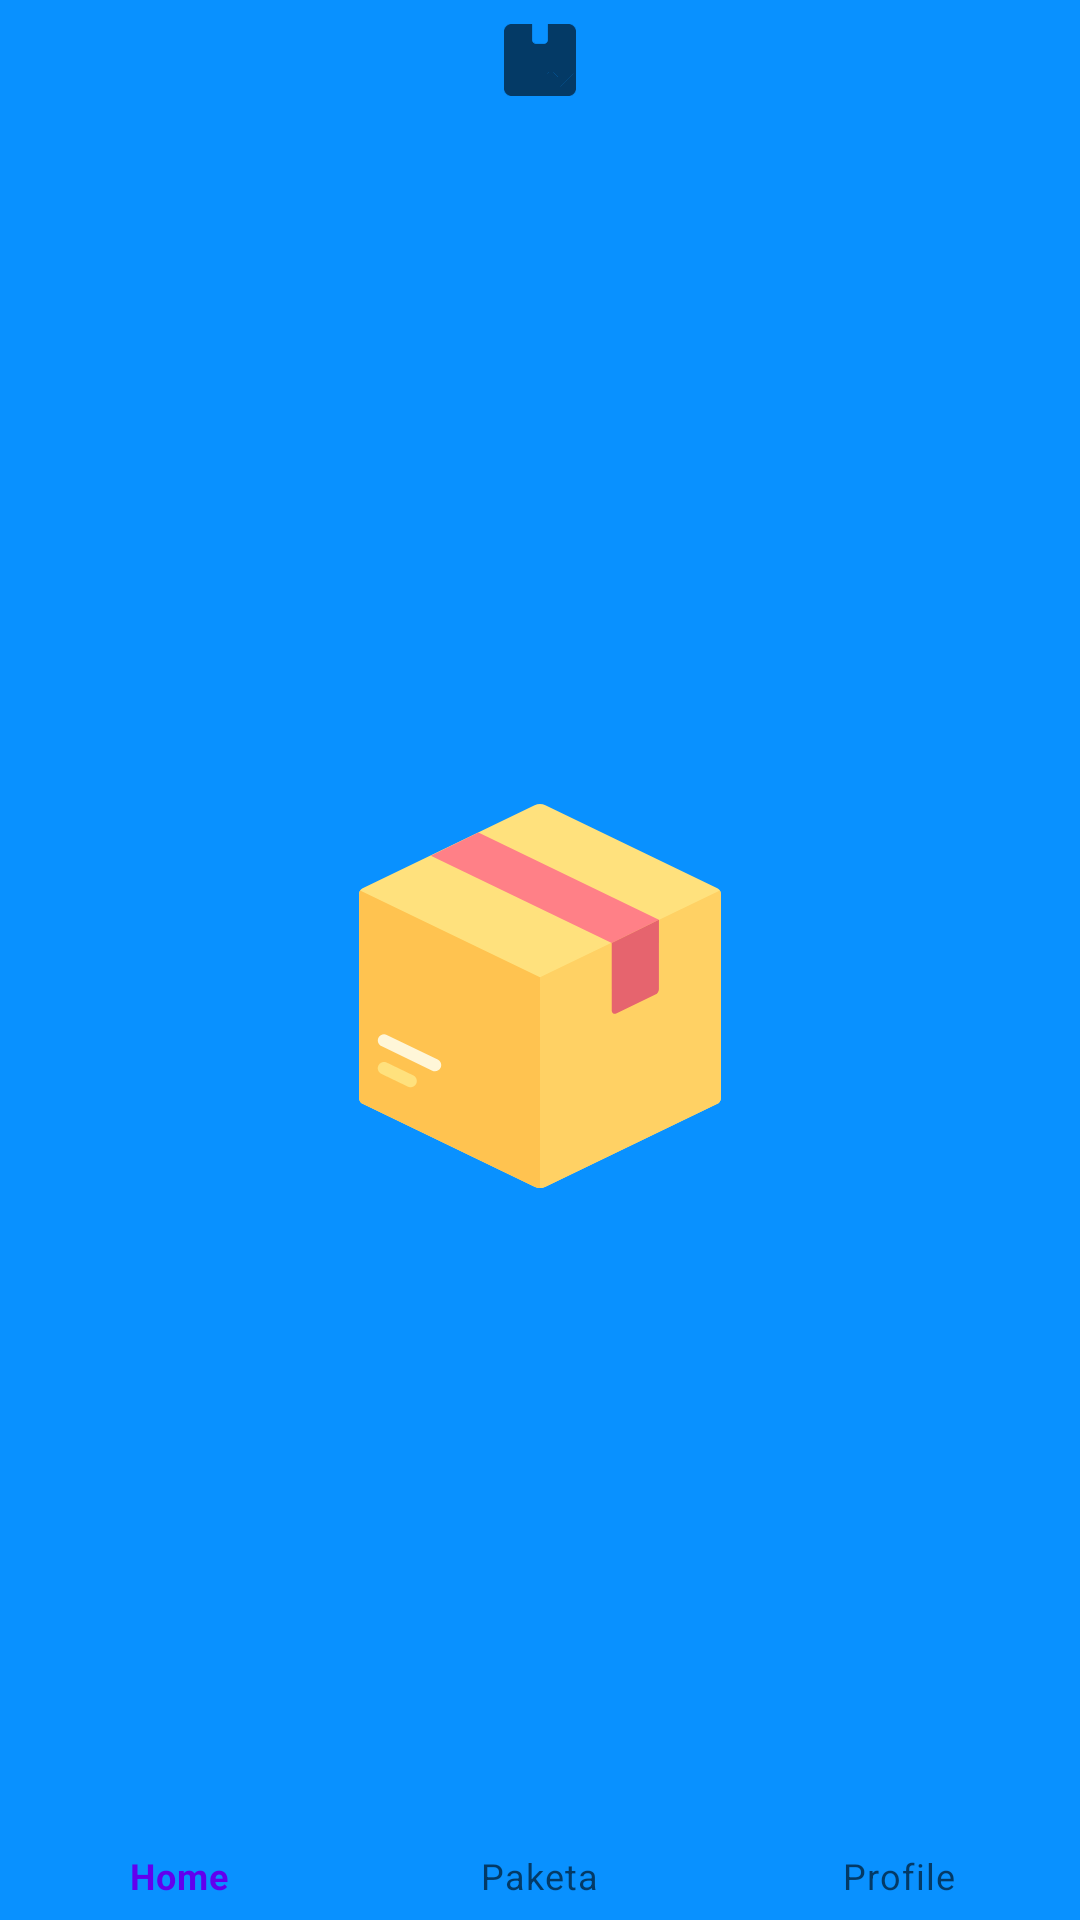

Android layout source for this screen:
<!-- AndroidManifest.xml: application theme SplashScreenTheme -->
<!-- res/layout/activity_base.xml -->
<?xml version="1.0" encoding="utf-8"?>
<LinearLayout xmlns:app="http://schemas.android.com/apk/res-auto"
    xmlns:tools="http://schemas.android.com/tools"
    xmlns:android="http://schemas.android.com/apk/res/android"
    android:layout_width="match_parent"
    android:layout_height="match_parent"
    android:orientation="vertical"
    tools:context=".BaseActivity">

    <FrameLayout
        android:layout_width="match_parent"
        android:layout_height="0dp"
        android:layout_weight="1"
        android:id="@+id/basefragment"/>

    <com.google.android.material.bottomnavigation.BottomNavigationView
        android:layout_width="match_parent"
        android:layout_height="wrap_content"
        android:id="@+id/bottom_navi"
        android:background="?android:windowBackground"
        app:menu="@menu/bn_menu"/>

</LinearLayout>
<!-- resources referenced by this layout -->
<resources>
  <style name="SplashScreenTheme" parent="Theme.MaterialComponents.Light.NoActionBar">
          <item name="android:windowBackground">
              @drawable/splash_image
          </item>
          <item name="colorPrimaryVariant">@color/blue_sh</item>
      </style>
  <!-- drawable splash_image (drawable) -->
  <?xml version="1.0" encoding="utf-8"?>
  <layer-list xmlns:android="http://schemas.android.com/apk/res/android">
      <item android:drawable="@color/blue_sh" />
      
      <item
          android:top="280dp"
          android:bottom="256dp"
          android:left="128dp"
          android:right="128dp"
          android:drawable="@drawable/ic_box" android:gravity="center" />
  </layer-list>
  <color name="blue_sh">#0991ff</color>
  <!-- drawable ic_box (drawable) -->
  <vector android:height="128dp" android:viewportHeight="512"
      android:viewportWidth="512" android:width="128dp" xmlns:android="http://schemas.android.com/apk/res/android">
      <path android:fillColor="#FFE17D" android:pathData="M248.768,1.654L19.499,112.336c-2.875,1.388 -4.701,4.298 -4.701,7.49v272.348c0,3.192 1.827,6.102 4.701,7.49l229.269,110.682c4.569,2.206 9.895,2.206 14.464,0l229.269,-110.682c2.875,-1.388 4.701,-4.298 4.701,-7.49V119.826c0,-3.192 -1.827,-6.102 -4.701,-7.49L263.232,1.654C258.663,-0.551 253.337,-0.551 248.768,1.654z"/>
      <path android:fillColor="#FFC350" android:pathData="M16.181,115.273c-0.874,1.331 -1.383,2.898 -1.383,4.553v272.348c0,3.192 1.827,6.102 4.701,7.49l229.269,110.681c2.284,1.103 4.758,1.654 7.232,1.654V231.048L16.181,115.273z"/>
      <path android:fillColor="#FFD164" android:pathData="M495.819,115.273c0.874,1.331 1.383,2.898 1.383,4.553v272.348c0,3.192 -1.827,6.102 -4.701,7.49L263.232,510.345C260.948,511.448 258.474,512 256,512V231.048L495.819,115.273z"/>
      <path android:fillColor="#FFE17D" android:pathData="M83.407,377.657c-1.21,0 -2.445,-0.268 -3.606,-0.828L44.404,359.74c-4.142,-1.998 -5.872,-6.969 -3.874,-11.103c1.99,-4.134 6.977,-5.856 11.103,-3.874l35.397,17.09c4.142,1.998 5.872,6.969 3.874,11.103C89.475,375.927 86.502,377.657 83.407,377.657z"/>
      <path android:fillColor="#FFF6D8" android:pathData="M115.986,356.45c-1.21,0 -2.445,-0.268 -3.606,-0.828l-67.928,-32.79c-4.134,-1.998 -5.872,-6.969 -3.874,-11.103c1.99,-4.126 6.985,-5.856 11.103,-3.874l67.927,32.79c4.134,1.998 5.872,6.969 3.874,11.103C122.054,354.719 119.081,356.45 115.986,356.45z"/>
      <path android:fillColor="#FF8087" android:pathData="M414.549,154.373l-240.662,-116.263l-63.44,30.75l241.202,116.443z"/>
      <path android:fillColor="#E6646E" android:pathData="M351.649,185.303v90.207c0,3.066 3.205,5.078 5.967,3.745l52.232,-25.215c2.875,-1.388 4.701,-4.298 4.701,-7.49v-92.176L351.649,185.303z"/>
  </vector>
</resources>
